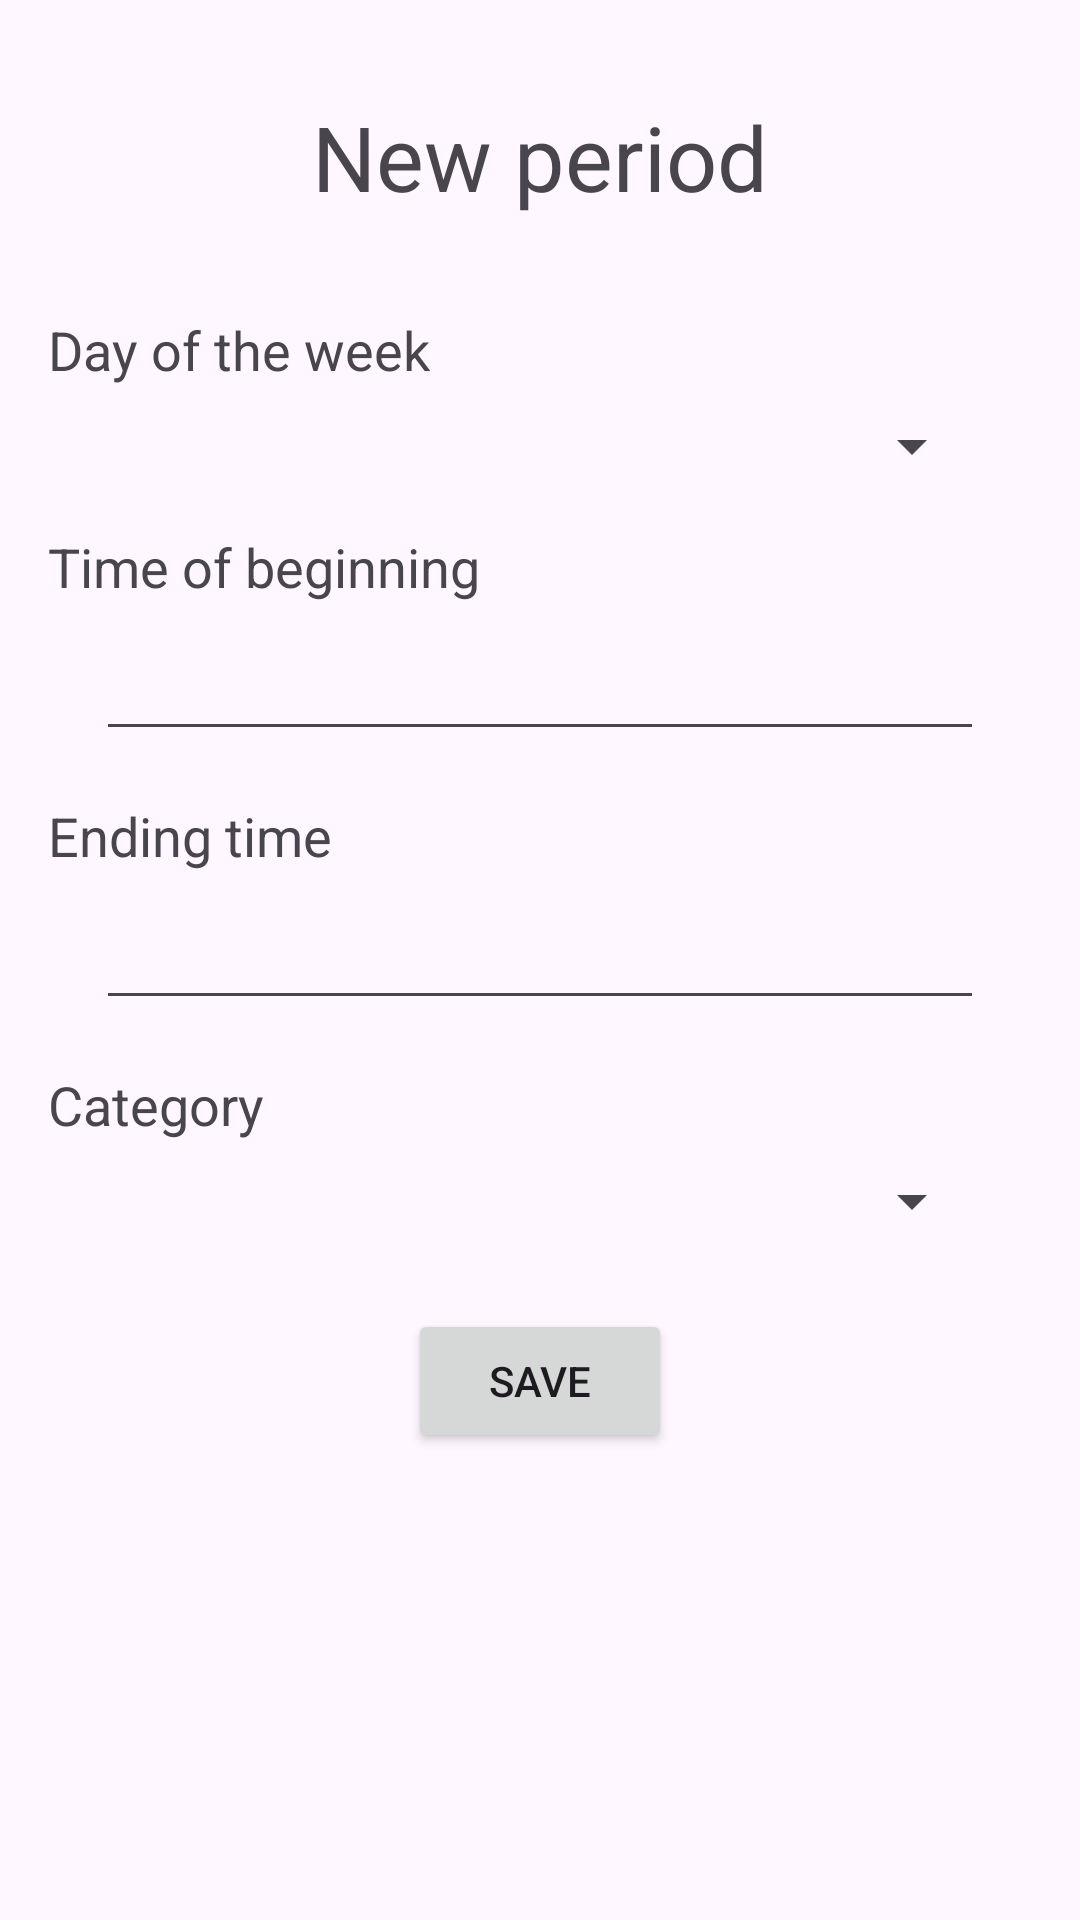

Reconstruct the res/layout file that produces this screen, plus the resources it refers to.
<!-- AndroidManifest.xml: application theme Theme.OpenTasker -->
<!-- res/layout/activity_nueva_hora.xml -->
<?xml version="1.0" encoding="utf-8"?>
<RelativeLayout xmlns:android="http://schemas.android.com/apk/res/android"
    xmlns:tools="http://schemas.android.com/tools"
    android:id="@+id/main"
    android:layout_width="match_parent"
    android:layout_height="match_parent"
    tools:context=".activities.builders.NewHoraActivity"
    android:padding="16dp"
    tools:ignore="LabelFor">

    <TextView
        android:id="@+id/tv_titulo"
        android:layout_width="match_parent"
        android:layout_height="wrap_content"
        android:text="@string/nueva_hora"
        android:textSize="30sp"
        android:textAlignment="center"
        android:layout_marginBottom="16dp"
        android:gravity="center"
        android:layout_marginTop="16dp"/>

    <TextView
        android:id="@+id/tv_diasemana"
        android:layout_width="wrap_content"
        android:layout_height="wrap_content"
        android:text="@string/dia_de_la_semana"
        android:textSize="18sp"
        android:layout_below="@id/tv_titulo"
        android:layout_marginTop="16dp"
        android:layout_alignParentStart="true"/>

    <Spinner
        android:id="@+id/sp_diasemana"
        android:layout_width="match_parent"
        android:layout_height="wrap_content"
        android:layout_below="@id/tv_diasemana"
        android:layout_marginTop="8dp"
        android:layout_marginStart="16dp"
        android:layout_marginEnd="16dp"/>

    <TextView
        android:id="@+id/tv_horainicial"
        android:layout_width="wrap_content"
        android:layout_height="wrap_content"
        android:text="@string/hora_inicial"
        android:textSize="18sp"
        android:layout_below="@id/sp_diasemana"
        android:layout_marginTop="16dp"
        android:layout_alignParentStart="true"/>

    <EditText
        android:id="@+id/et_horainicial"
        android:layout_width="match_parent"
        android:layout_height="wrap_content"
        android:layout_below="@id/tv_horainicial"
        android:layout_marginTop="8dp"
        android:layout_marginStart="16dp"
        android:layout_marginEnd="16dp"
        android:autofillHints=""
        android:inputType="time"/>

    <TextView
        android:id="@+id/tv_horafinal"
        android:layout_width="wrap_content"
        android:layout_height="wrap_content"
        android:text="@string/hora_final"
        android:textSize="18sp"
        android:layout_below="@id/et_horainicial"
        android:layout_marginTop="16dp"
        android:layout_alignParentStart="true"/>

    <EditText
        android:id="@+id/et_horafinal"
        android:layout_width="match_parent"
        android:layout_height="wrap_content"
        android:layout_below="@id/tv_horafinal"
        android:layout_marginTop="8dp"
        android:layout_marginStart="16dp"
        android:layout_marginEnd="16dp"
        android:autofillHints=""
        android:inputType="time"/>

    <TextView
        android:id="@+id/tv_categoria"
        android:layout_width="wrap_content"
        android:layout_height="wrap_content"
        android:text="@string/categoria"
        android:textSize="18sp"
        android:layout_below="@id/et_horafinal"
        android:layout_marginTop="16dp"
        android:layout_alignParentStart="true"/>

    <Spinner
        android:id="@+id/sp_categorias"
        android:layout_width="match_parent"
        android:layout_height="wrap_content"
        android:layout_below="@id/tv_categoria"
        android:layout_marginTop="8dp"
        android:layout_marginStart="16dp"
        android:layout_marginEnd="16dp"/>

    <Button
        android:id="@+id/bt_guardar"
        android:layout_width="wrap_content"
        android:layout_height="wrap_content"
        android:text="@string/guardar"
        android:layout_marginTop="24dp"
        android:layout_below="@id/sp_categorias"
        android:layout_centerHorizontal="true"/>

</RelativeLayout>
<!-- resources referenced by this layout -->
<resources>
  <string name="categoria">Category</string>
  <string name="dia_de_la_semana">Day of the week</string>
  <string name="guardar">Save</string>
  <string name="hora_final">Ending time</string>
  <string name="hora_inicial">Time of beginning</string>
  <string name="nueva_hora">New period</string>
  <style name="Theme.OpenTasker" parent="Base.Theme.OpenTasker" />
  <style name="Base.Theme.OpenTasker" parent="Theme.Material3.DayNight.NoActionBar">
          
          
      </style>
</resources>
